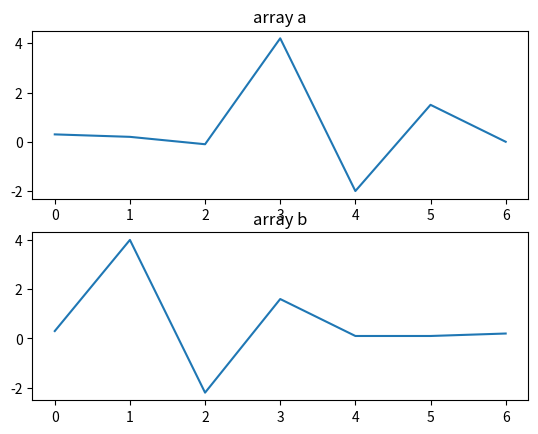
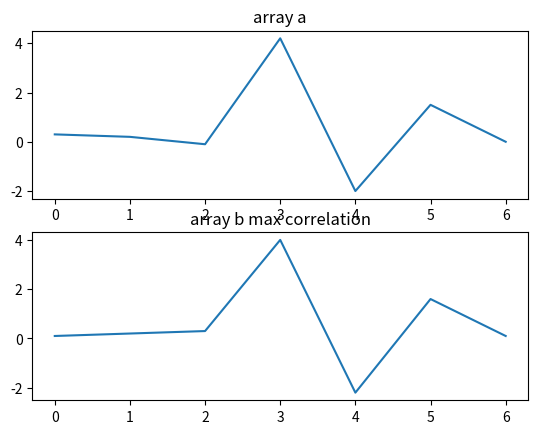
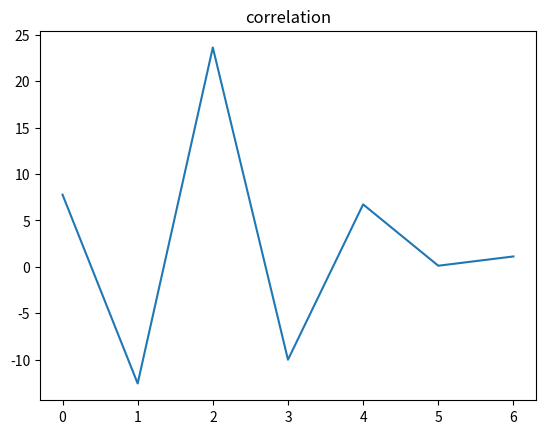

Python code for these plots, in order:
import matplotlib.pyplot as plt
import numpy as np


f1 = 15
f2 = 19
f3 = 31

t = np.arange(0,1,1/5)
s1 = np.cos(2*np.pi*f1*t)
s2 = np.cos(2*np.pi*f2*t)
s3 = np.cos(2*np.pi*f3*t)




a = 3*s1 + 4*s2 + s3
b = s1 + 1/4*s2
corr_usual = np.sum(a*b)
corr_a = np.sum(a*a)
corr_b = np.sum(b*b)
corr_norm = corr_usual / (corr_b*corr_a)
print("Корелляция : ", corr_usual )
print("Нормализованная корелляция : ", corr_norm )



correlat = []
a1 = [0.3, 0.2, -0.1, 4.2, -2, 1.5, 0]
b1 = [0.3, 4, -2.2, 1.6, 0.1, 0.1, 0.2]
t1 = np.arange(0,len(a1))

for i in range(0,len(a1)):
    data_new = np.roll(b1, i)
    correlat.append(np.sum(a1*data_new))
    


max_corr = np. argmax(correlat)
b_max = np.roll(b1, max_corr)

#print (max_corr)
plt.figure(1)
plt.subplot(2,1,1)
plt.title("array a")
plt.plot(t1,a1)
plt.subplot(2,1,2)
plt.title("array b")
plt.plot(t1,b1)
plt.figure(2)
plt.subplot(2,1,1)
plt.title("array a")
plt.plot(t1,a1)
plt.subplot(2,1,2)
plt.title("array b max correlation")
plt.plot(t1,b_max)
plt.figure(3)
#plt.subplot(5,1,5)
plt.title("correlation")
plt.plot(t1,correlat)

plt.show()
print(correlat)









